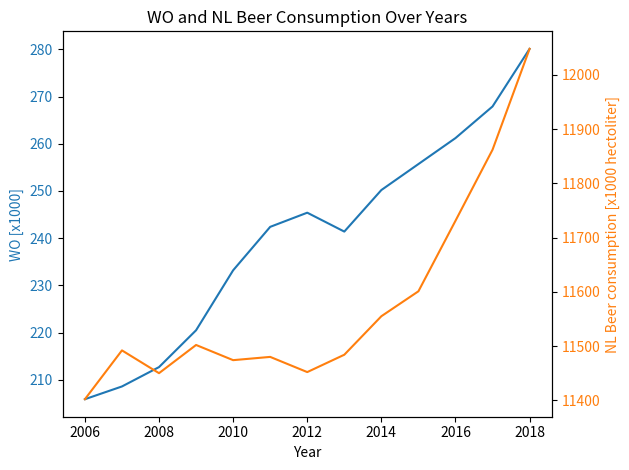

Here is the Python script that generated this plot:
import pandas as pd
import matplotlib.pyplot as plt

# data set of istherecorrelation.csv
data = {
    'Year': [2006, 2007, 2008, 2009, 2010, 2011, 2012, 2013, 2014, 2015, 2016, 2017, 2018],
    'WO [x1000]': [205.9, 208.6, 212.7, 220.5, 233.2, 242.4, 245.4, 241.4, 250.2, 255.7, 261.2, 267.9, 280.1],
    'NL Beer consumption [x1000 hectoliter]': [11402, 11492, 11450, 11502, 11474, 11480, 11452, 11484, 11555, 11601, 11731, 11862, 12048]
}

df = pd.DataFrame(data)
fig, ax1 = plt.subplots()

# axis 1：WO [x1000]
ax1.set_xlabel('Year')
ax1.set_ylabel('WO [x1000]', color='tab:blue')
ax1.plot(df['Year'], df['WO [x1000]'], color='tab:blue', label='WO [x1000]')
ax1.tick_params(axis='y', labelcolor='tab:blue')

# axis 2：NL Beer consumption [x1000 hectoliter]
ax2 = ax1.twinx()
ax2.set_ylabel('NL Beer consumption [x1000 hectoliter]', color='tab:orange')
ax2.plot(df['Year'], df['NL Beer consumption [x1000 hectoliter]'], color='tab:orange', label='Beer Consumption')
ax2.tick_params(axis='y', labelcolor='tab:orange')

plt.title('WO and NL Beer Consumption Over Years')
plt.tight_layout()
plt.savefig("WO_Number_And_NL_Beer_Consumption_from_UvAID_15390802.png", dpi=300)
plt.show()
